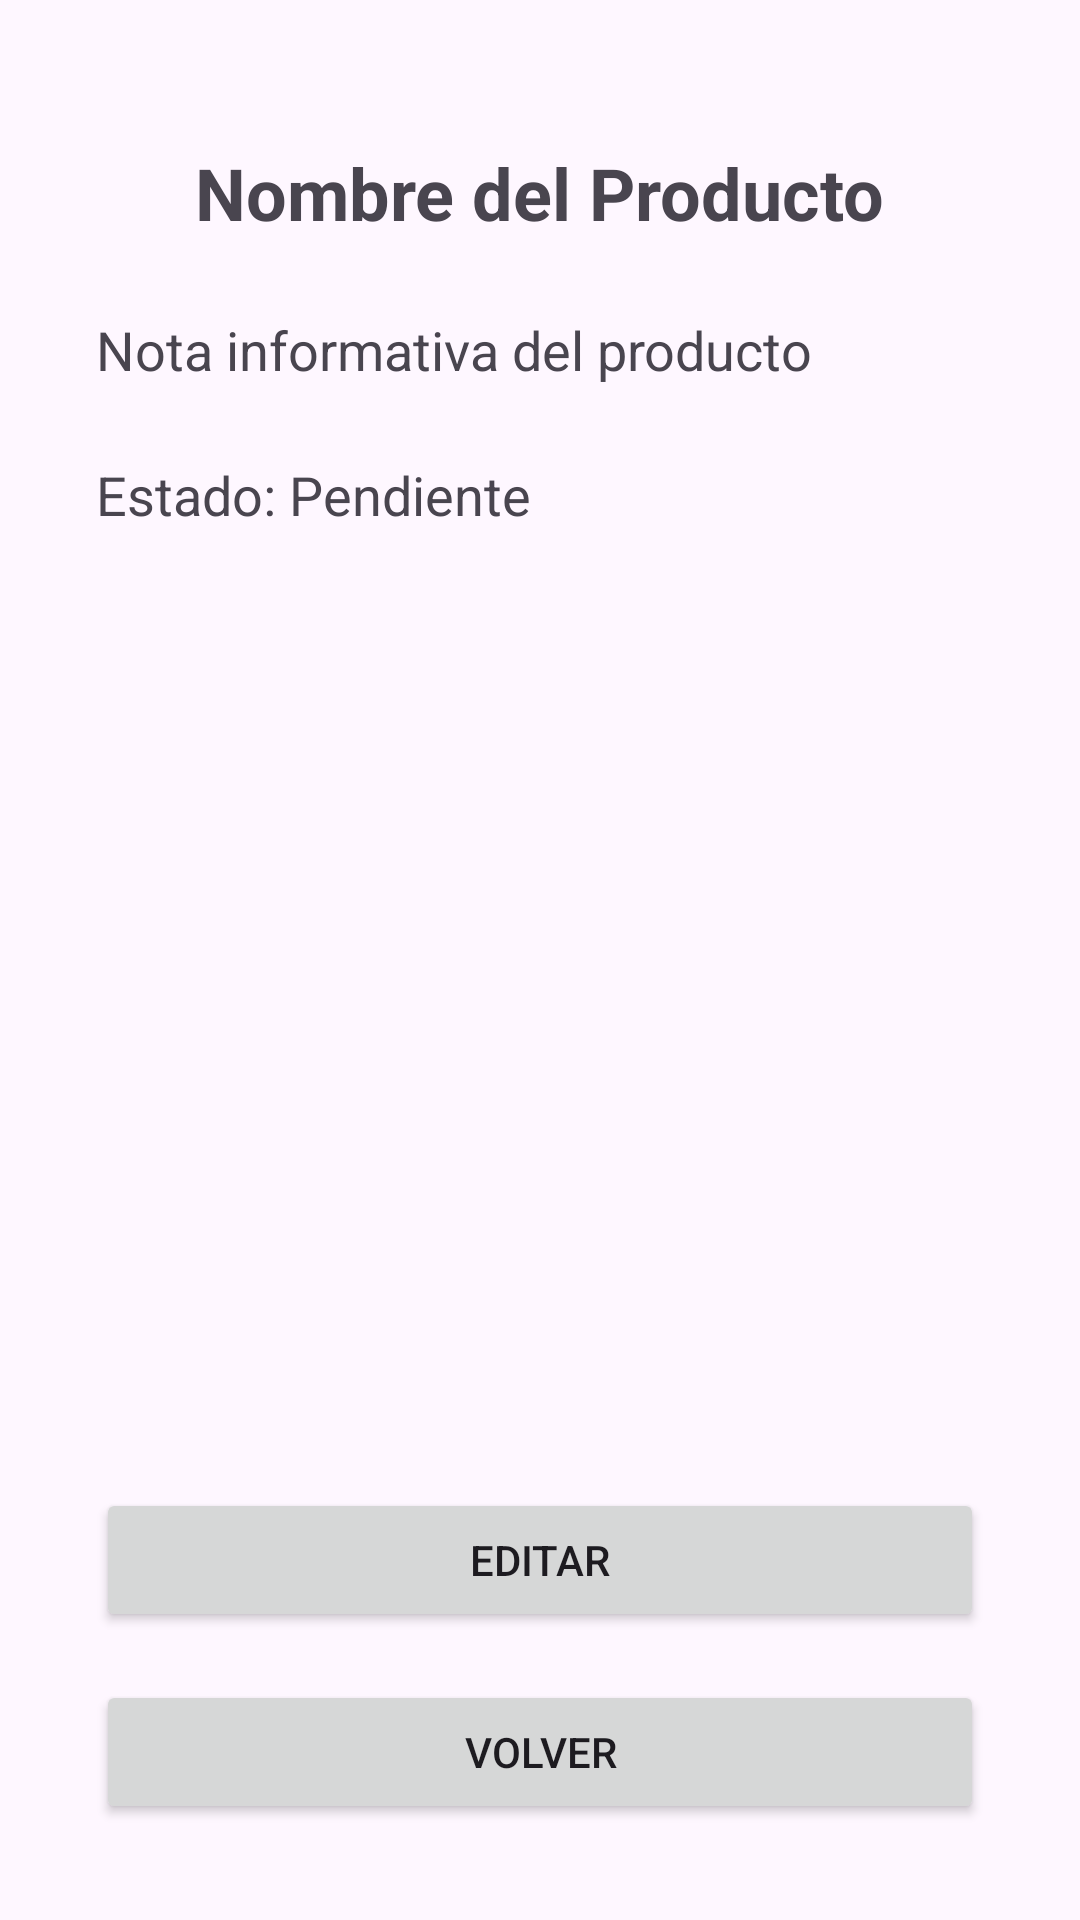

Reconstruct the res/layout file that produces this screen, plus the resources it refers to.
<!-- AndroidManifest.xml: application theme Theme.IShopping -->
<!-- res/layout/activity_detail.xml -->
<?xml version="1.0" encoding="utf-8"?>
<androidx.constraintlayout.widget.ConstraintLayout xmlns:android="http://schemas.android.com/apk/res/android"
    xmlns:app="http://schemas.android.com/apk/res-auto"
    xmlns:tools="http://schemas.android.com/tools"
    android:id="@+id/main"
    android:layout_width="match_parent"
    android:layout_height="match_parent"
    tools:context=".DetailActivity">

    <TextView
        android:id="@+id/tvProductName"
        android:layout_width="wrap_content"
        android:layout_height="wrap_content"
        android:layout_marginTop="48dp"
        android:text="Nombre del Producto"
        android:textSize="24sp"
        android:textStyle="bold"
        app:layout_constraintEnd_toEndOf="parent"
        app:layout_constraintStart_toStartOf="parent"
        app:layout_constraintTop_toTopOf="parent" />

    <TextView
        android:id="@+id/tvProductNote"
        android:layout_width="0dp"
        android:layout_height="wrap_content"
        android:layout_marginStart="32dp"
        android:layout_marginTop="24dp"
        android:layout_marginEnd="32dp"
        android:text="Nota informativa del producto"
        android:textSize="18sp"
        app:layout_constraintEnd_toEndOf="parent"
        app:layout_constraintStart_toStartOf="parent"
        app:layout_constraintTop_toBottomOf="@+id/tvProductName" />

    <TextView
        android:id="@+id/tvProductStatus"
        android:layout_width="wrap_content"
        android:layout_height="wrap_content"
        android:layout_marginTop="24dp"
        android:text="Estado: Pendiente"
        android:textSize="18sp"
        app:layout_constraintStart_toStartOf="@+id/tvProductNote"
        app:layout_constraintTop_toBottomOf="@+id/tvProductNote" />

    <Button
        android:id="@+id/btnEdit"
        android:layout_width="0dp"
        android:layout_height="wrap_content"
        android:layout_marginStart="32dp"
        android:layout_marginEnd="32dp"
        android:layout_marginBottom="16dp"
        android:text="Editar"
        app:layout_constraintBottom_toTopOf="@+id/btnBack"
        app:layout_constraintEnd_toEndOf="parent"
        app:layout_constraintStart_toStartOf="parent" />

    <Button
        android:id="@+id/btnBack"
        android:layout_width="0dp"
        android:layout_height="wrap_content"
        android:layout_marginStart="32dp"
        android:layout_marginEnd="32dp"
        android:layout_marginBottom="32dp"
        android:text="Volver"
        app:layout_constraintBottom_toBottomOf="parent"
        app:layout_constraintEnd_toEndOf="parent"
        app:layout_constraintStart_toStartOf="parent" />

</androidx.constraintlayout.widget.ConstraintLayout>
<!-- resources referenced by this layout -->
<resources>
  <style name="Theme.IShopping" parent="Base.Theme.IShopping" />
  <style name="Base.Theme.IShopping" parent="Theme.Material3.DayNight.NoActionBar">
          
          
      </style>
</resources>
